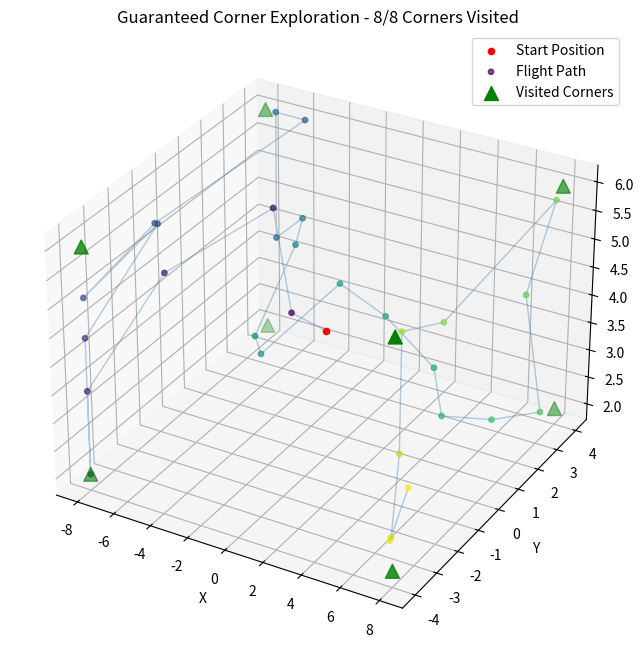

Recreate this plot in Python.
import matplotlib.pyplot as plt  # type: ignore
import math
import numpy as np


class ButterflyExplorer:
    def __init__(
        self, x_min, x_max, y_min, y_max, z_min, z_max, alpha, visit_threshold
    ):
        self.x_min, self.x_max = x_min, x_max
        self.y_min, self.y_max = y_min, y_max
        self.z_min, self.z_max = z_min, z_max
        self.alpha = alpha
        self.visit_threshold = visit_threshold

        # Define the 8 corners of the bounding box
        self.corners = np.array(
            [
                [x_min, y_min, z_min],
                [x_min, y_min, z_max],
                [x_min, y_max, z_min],
                [x_min, y_max, z_max],
                [x_max, y_min, z_min],
                [x_max, y_min, z_max],
                [x_max, y_max, z_min],
                [x_max, y_max, z_max],
            ]
        )

        # Start position at center of the volume
        self.current_pos = np.array(
            [(x_min + x_max) / 2, (y_min + y_max) / 2, (z_min + z_max) / 2]
        )
        self.initial_pos = self.current_pos.copy()

        # Track which corners have been visited
        self.total_corners = len(self.corners)
        self.unvisited_corners = set(range(self.total_corners))

        # Calculate maximum possible distance in the bounding box for normalization
        self.max_distance = np.linalg.norm(
            [x_max - x_min, y_max - y_min, z_max - z_min]
        )

        # Enhanced adaptive parameters for guaranteed corner visits
        self.base_bias_weight = 0.2
        self.max_bias_weight = 1.5  # Increased for stronger corner attraction
        self.urgency_threshold = 0.8  # When to become more aggressive

        # Track exploration history for adaptive behavior
        self.steps_since_last_corner = 0
        self.exploration_history = []

    def levy_step(self):
        sigma = (
            math.gamma(1 + self.alpha)
            * np.sin(np.pi * self.alpha / 2)
            / (
                math.gamma((1 + self.alpha) / 2)
                * self.alpha
                * 2 ** ((self.alpha - 1) / 2)
            )
        ) ** (1 / self.alpha)
        u = np.random.normal(0, sigma, 1)
        v = np.random.normal(0, 1, 1)
        step = u / (abs(v) ** (1 / self.alpha))
        return step

    def clip(self, val, valmin, valmax):
        return max(min(val, valmax), valmin)

    def calculate_adaptive_bias_weight(
        self, distance_to_corner, exploration_ratio
    ):
        # Progress factor: exponentially increase bias as more corners are visited
        progress_factor = (
            1.0 - (len(self.unvisited_corners) / self.total_corners)
        ) ** 2

        # Distance factor: stronger bias when closer to corner
        normalized_distance = distance_to_corner / self.max_distance
        distance_factor = (
            1.0 - normalized_distance
        ) ** 2  # Exponential for stronger effect

        if exploration_ratio <= self.urgency_threshold:
            urgency_factor = 1.0
        else:
            # linearly ramp from 1.0 at threshold → max_urgency at ratio=1.0
            max_urgency = 3.0
            t = (exploration_ratio - self.urgency_threshold) / (
                1.0 - self.urgency_threshold
            )
            urgency_factor = 1.0 + t * (max_urgency - 1.0)

        # Combine factors with adjusted weights
        combined_factor = (
            0.4 * progress_factor  # Progress weight
            + 0.4 * distance_factor  # Distance weight
            + 0.2 * urgency_factor  # Urgency weight
        )

        # Scale between base and max bias weight
        adaptive_weight = (
            self.base_bias_weight
            + (self.max_bias_weight - self.base_bias_weight) * combined_factor
        )

        return min(adaptive_weight, self.max_bias_weight)  # Cap at maximum

    def bias_towards(self, target, distance_to_target):
        exploration_ratio = (
            self.total_corners - len(self.unvisited_corners)
        ) / self.total_corners

        # Calculate adaptive bias weight
        bias_weight = self.calculate_adaptive_bias_weight(
            distance_to_target, exploration_ratio
        )

        # Vector from current position to target
        direction = target - self.current_pos
        direction_magnitude = np.linalg.norm(direction)

        if direction_magnitude > 0:
            # Normalize direction
            direction_normalized = direction / direction_magnitude

            # Apply adaptive bias with distance scaling
            distance_scale = max(
                0.2, 1.0 - (distance_to_target / self.max_distance)
            )

            # In urgent situations, bias becomes more direct
            if exploration_ratio > self.urgency_threshold:
                # Direct movement toward corner with reduced randomness
                final_bias = (
                    direction_normalized
                    * bias_weight
                    * distance_scale
                    * direction_magnitude
                    * 0.5
                )
            else:
                final_bias = direction * bias_weight * distance_scale
        else:
            final_bias = np.zeros(3)

        # Store bias info for analysis
        self.exploration_history.append(
            {
                "bias_weight": bias_weight,
                "distance_to_corner": distance_to_target,
                "corners_remaining": len(self.unvisited_corners),
                "steps_since_corner": self.steps_since_last_corner,
                "exploration_ratio": exploration_ratio,
            }
        )

        return final_bias

    def generate_next_waypoint(self):
        self.steps_since_last_corner += 1

        if not self.unvisited_corners:
            # All corners visited, continue with pure Levy flight
            step = self.levy_step()
            new_pos = self.current_pos + step

            # Clip to bounding box
            new_pos[0] = self.clip(new_pos[0], self.x_min, self.x_max)
            new_pos[1] = self.clip(new_pos[1], self.y_min, self.y_max)
            new_pos[2] = self.clip(new_pos[2], self.z_min, self.z_max)
        else:
            # Find nearest unvisited corner
            corners_left = np.array(
                [self.corners[i] for i in self.unvisited_corners]
            )
            dists = np.linalg.norm(corners_left - self.current_pos, axis=1)
            nearest_idx = np.argmin(dists)
            nearest_corner = corners_left[nearest_idx]
            distance_to_nearest = dists[nearest_idx]

            # Calculate exploration progress
            exploration_ratio = (
                self.total_corners - len(self.unvisited_corners)
            ) / self.total_corners

            # Adaptive Levy step based on exploration stage
            if exploration_ratio > 0.8 or self.steps_since_last_corner > 15:
                # Late stage or stuck: reduce randomness, increase bias
                step = self.levy_step() * 0.5  # Smaller random steps
            else:
                step = self.levy_step()

            # Get adaptive bias
            bias = self.bias_towards(nearest_corner, distance_to_nearest)
            new_pos = self.current_pos + step + bias

            # Clip new position inside bounding box
            new_pos[0] = self.clip(new_pos[0], self.x_min, self.x_max)
            new_pos[1] = self.clip(new_pos[1], self.y_min, self.y_max)
            new_pos[2] = self.clip(new_pos[2], self.z_min, self.z_max)

            # Enhanced corner detection with adaptive threshold
            adaptive_threshold = self.visit_threshold
            if self.steps_since_last_corner > 15:
                # Increase threshold if struggling to reach corner
                adaptive_threshold = self.visit_threshold * 1.5

            if np.linalg.norm(new_pos - nearest_corner) < adaptive_threshold:
                # Mark corner as visited
                corner_global_idx = list(self.unvisited_corners)[nearest_idx]
                self.unvisited_corners.remove(corner_global_idx)
                self.steps_since_last_corner = 0  # Reset counter
                print(
                    f"Corner {corner_global_idx} visited! {len(self.unvisited_corners)} corners remaining."
                )

        self.current_pos = new_pos
        return tuple(self.current_pos)

    def get_exploration_stats(self):
        if not self.exploration_history:
            return {}

        history = self.exploration_history
        return {
            "corners_visited": self.total_corners - len(self.unvisited_corners),
            "total_steps": len(history),
            "completion_rate": (
                self.total_corners - len(self.unvisited_corners)
            )
            / self.total_corners,
            "avg_bias_weight": np.mean([h["bias_weight"] for h in history]),
            "max_steps_between_corners": max(
                [h["steps_since_corner"] for h in history]
            )
            if history
            else 0,
        }

    def force_complete_exploration(self, max_additional_steps=10):
        additional_steps = 0
        while (
            self.unvisited_corners and additional_steps < max_additional_steps
        ):
            self.generate_next_waypoint()
            additional_steps += 1

        return len(self.unvisited_corners) == 0


# --- Usage Example with Guaranteed Corner Exploration ---
num_waypoints = 30
time_step_seconds = 30


explorer = ButterflyExplorer(
    x_min=-8,
    x_max=8,
    y_min=-4,
    y_max=4,
    z_min=2,
    z_max=6,
    alpha=3 / 2,
    visit_threshold=1.2,  # Slightly reduced for easier corner detection
)

print("Starting guaranteed corner exploration...")
print(f"Target: Visit all {explorer.total_corners} corners of the bounding box")
print("-" * 50)


def main():
    waypoints = []
    timestamp = 0
    for i in range(num_waypoints):
        x, y, z = explorer.generate_next_waypoint()
        waypoints.append({"x": x, "y": y, "z": z, "t": timestamp})
        timestamp += time_step_seconds

    # Check if all corners were visited, if not, force completion
    if explorer.unvisited_corners:
        print(
            f"\nForcing completion of remaining {len(explorer.unvisited_corners)} corners..."
        )
        extra_waypoints = []
        completion_successful = explorer.force_complete_exploration()

        # Add any additional waypoints generated during forced completion
        while len(waypoints) < num_waypoints + 50:  # Safety limit
            if not explorer.unvisited_corners:
                break
            x, y, z = explorer.generate_next_waypoint()
            extra_waypoints.append({"x": x, "y": y, "z": z, "t": timestamp})
            timestamp += time_step_seconds

        waypoints.extend(extra_waypoints)

    # Display final statistics
    stats = explorer.get_exploration_stats()
    print("\n" + "=" * 50)
    print("EXPLORATION COMPLETED")
    print("=" * 50)
    print(
        f"Corners visited: {stats['corners_visited']}/{explorer.total_corners}"
    )
    print(f"Completion rate: {stats['completion_rate']:.1%}")
    print(f"Total waypoints: {len(waypoints)}")
    print(
        f"All corners explored: {'YES' if len(explorer.unvisited_corners) == 0 else 'NO'}"
    )

    # Plot results
    x_vals = [wp["x"] for wp in waypoints]
    y_vals = [wp["y"] for wp in waypoints]
    z_vals = [wp["z"] for wp in waypoints]

    fig = plt.figure(figsize=(12, 8))
    ax = fig.add_subplot(111, projection="3d")

    # Plot initial starting position
    ax.scatter(
        explorer.initial_pos[0],
        explorer.initial_pos[1],
        explorer.initial_pos[2],
        color="red",
        s=20,
        marker="o",
        label="Start Position",
    )

    # --- Highlight initial path to first waypoint ---
    first_wp = waypoints[0]
    ax.plot(
        [explorer.initial_pos[0], first_wp["x"]],
        [explorer.initial_pos[1], first_wp["y"]],
        [explorer.initial_pos[2], first_wp["z"]],
        c="steelblue",
        alpha=0.4,
        linewidth=1,
    )

    # Color-code path by progress
    colors = plt.cm.viridis(np.linspace(0, 1, len(waypoints)))
    ax.scatter(
        x_vals, y_vals, z_vals, c=colors, s=15, alpha=0.7, label="Flight Path"
    )
    ax.plot(x_vals, y_vals, z_vals, c="steelblue", alpha=0.4, linewidth=1)

    # Mark corners - visited vs unvisited
    visited_corners = [
        explorer.corners[i]
        for i in range(len(explorer.corners))
        if i not in explorer.unvisited_corners
    ]
    unvisited_corners = [
        explorer.corners[i] for i in explorer.unvisited_corners
    ]

    if visited_corners:
        visited_corners = np.array(visited_corners)
        ax.scatter(
            visited_corners[:, 0],
            visited_corners[:, 1],
            visited_corners[:, 2],
            color="green",
            s=100,
            marker="^",
            label="Visited Corners",
        )

    if unvisited_corners:
        unvisited_corners = np.array(unvisited_corners)
        ax.scatter(
            unvisited_corners[:, 0],
            unvisited_corners[:, 1],
            unvisited_corners[:, 2],
            color="red",
            s=100,
            marker="^",
            label="Unvisited Corners",
        )

    ax.set_xlabel("X")
    ax.set_ylabel("Y")
    ax.set_zlabel("Z")
    ax.set_title(
        f"Guaranteed Corner Exploration - {stats['corners_visited']}/{explorer.total_corners} Corners Visited"
    )
    ax.legend()
    plt.show()


if __name__ == "__main__":
    main()
